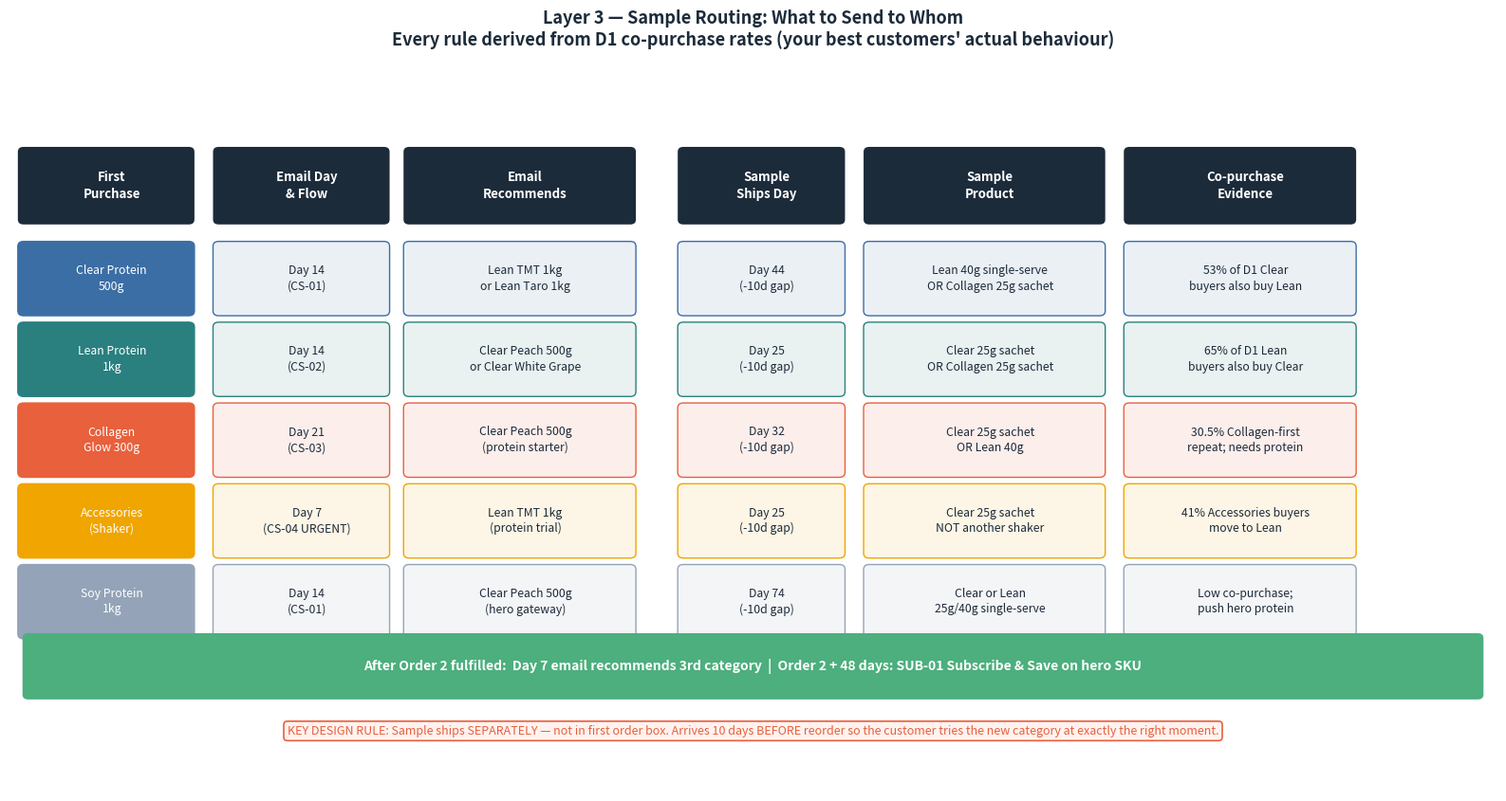

Generate this figure with matplotlib: (Note: this script raises an exception after producing the figure.)
"""
Fixed v2: proper spacing for slide3b, slide4a, slide4b
- slide3b: fix last-column text clip
- slide4a: add white gaps between fused step boxes
- slide4b: fix right-side text overflow on tier bands
"""
import matplotlib
matplotlib.use("Agg")
import matplotlib.pyplot as plt
import matplotlib.patches as mpatches
from matplotlib.patches import FancyBboxPatch
import numpy as np

plt.rcParams.update({
    "font.family": "sans-serif",
    "font.size": 11,
    "axes.spines.top": False,
    "axes.spines.right": False,
    "text.parse_math": False,
})

DARK  = "#1C2B3A"
TEAL  = "#2A7F7F"
CORAL = "#E8603C"
GOLD  = "#F0A500"
BLUE  = "#3B6EA5"
GREEN = "#4CAF7D"
LGREY = "#F5F5F5"
MID   = "#94A3B8"
WHITE = "#FFFFFF"
OUT   = "EDA/aditya_findings/outputs/charts"


# ─────────────────────────────────────────────────────────────────────────────
# SLIDE 3B — Routing grid (fix last-column clip)
# ─────────────────────────────────────────────────────────────────────────────
def slide3b_routing():
    fig, ax = plt.subplots(figsize=(16, 8.5), facecolor=WHITE)
    ax.set_facecolor(WHITE)
    ax.set_xlim(0, 16)
    ax.set_ylim(0, 8.5)
    ax.axis("off")

    fig.suptitle(
        "Layer 3 — Sample Routing: What to Send to Whom\n"
        "Every rule derived from D1 co-purchase rates (your best customers' actual behaviour)",
        fontsize=13, fontweight="bold", color=DARK, y=0.99
    )

    # Column layout — adjusted so last column fits inside xlim=16
    #           x-center  label                width
    cols = [
        (1.10,  "First\nPurchase",      1.90),
        (3.20,  "Email Day\n& Flow",    1.90),
        (5.55,  "Email\nRecommends",    2.50),
        (8.15,  "Sample\nShips Day",    1.80),
        (10.55, "Sample\nProduct",      2.60),
        (13.30, "Co-purchase\nEvidence",2.50),
    ]
    header_y = 7.5
    for cx, lbl, cw in cols:
        patch = FancyBboxPatch((cx - cw/2, header_y - 0.42), cw - 0.12, 0.84,
                                boxstyle="round,pad=0.06", facecolor=DARK,
                                edgecolor=DARK, linewidth=0, zorder=3)
        ax.add_patch(patch)
        ax.text(cx, header_y, lbl, ha="center", va="center",
                fontsize=9.5, fontweight="bold", color=WHITE, zorder=4, linespacing=1.4)

    rows = [
        ("Clear Protein\n500g",    "Day 14\n(CS-01)",        "Lean TMT 1kg\nor Lean Taro 1kg",
         "Day 44\n(-10d gap)",    "Lean 40g single-serve\nOR Collagen 25g sachet",
         "53% of D1 Clear\nbuyers also buy Lean",    BLUE),
        ("Lean Protein\n1kg",      "Day 14\n(CS-02)",        "Clear Peach 500g\nor Clear White Grape",
         "Day 25\n(-10d gap)",    "Clear 25g sachet\nOR Collagen 25g sachet",
         "65% of D1 Lean\nbuyers also buy Clear",    TEAL),
        ("Collagen\nGlow 300g",    "Day 21\n(CS-03)",        "Clear Peach 500g\n(protein starter)",
         "Day 32\n(-10d gap)",    "Clear 25g sachet\nOR Lean 40g",
         "30.5% Collagen-first\nrepeat; needs protein",  CORAL),
        ("Accessories\n(Shaker)",  "Day 7\n(CS-04 URGENT)",  "Lean TMT 1kg\n(protein trial)",
         "Day 25\n(-10d gap)",    "Clear 25g sachet\nNOT another shaker",
         "41% Accessories buyers\nmove to Lean",          GOLD),
        ("Soy Protein\n1kg",       "Day 14\n(CS-01)",        "Clear Peach 500g\n(hero gateway)",
         "Day 74\n(-10d gap)",    "Clear or Lean\n25g/40g single-serve",
         "Low co-purchase;\npush hero protein",           MID),
    ]

    row_ys = [6.35, 5.35, 4.35, 3.35, 2.35]
    row_h  = 0.80

    for (f_cat, e_day, e_rec, s_day, s_prod, ev, col), ry in zip(rows, row_ys):
        vals = [f_cat, e_day, e_rec, s_day, s_prod, ev]
        for idx, (val, (cx, _, cw)) in enumerate(zip(vals, cols)):
            is_first = (idx == 0)
            fc = col       if is_first else (col + "1A")
            tc = WHITE     if is_first else DARK
            ec = col
            patch = FancyBboxPatch((cx - cw/2, ry - row_h/2), cw - 0.12, row_h,
                                    boxstyle="round,pad=0.06", facecolor=fc,
                                    edgecolor=ec, linewidth=1.0, zorder=3)
            ax.add_patch(patch)
            ax.text(cx, ry, val, ha="center", va="center",
                    fontsize=8.8, color=tc, zorder=4, linespacing=1.35)

    # After-Order-2 bar
    bar_y = 1.55
    patch_b = FancyBboxPatch((0.2, bar_y - 0.35), 15.6, 0.70,
                              boxstyle="round,pad=0.06", facecolor=GREEN,
                              edgecolor=GREEN, linewidth=0, zorder=3)
    ax.add_patch(patch_b)
    ax.text(8.0, bar_y,
            "After Order 2 fulfilled:  Day 7 email recommends 3rd category  "
            "|  Order 2 + 48 days: SUB-01 Subscribe & Save on hero SKU",
            ha="center", va="center", fontsize=10, fontweight="bold", color=WHITE, zorder=4)

    # Design rule
    ax.text(8.0, 0.75,
            "KEY DESIGN RULE: Sample ships SEPARATELY — not in first order box. "
            "Arrives 10 days BEFORE reorder so the customer tries the new category at exactly the right moment.",
            ha="center", va="center", fontsize=9, color=CORAL, zorder=4,
            bbox=dict(boxstyle="round,pad=0.3", facecolor="#FFF3F0", edgecolor=CORAL, lw=1.2))

    plt.tight_layout(rect=[0, 0, 1, 0.96])
    plt.savefig(f"{OUT}/slide3b_routing_grid.png", dpi=150, bbox_inches="tight")
    plt.close()
    print("Saved slide3b_routing_grid.png")


# ─────────────────────────────────────────────────────────────────────────────
# SLIDE 4A — Shopify Pipeline (fix fused boxes with explicit gaps)
# ─────────────────────────────────────────────────────────────────────────────
def slide4a_pipeline():
    fig, ax = plt.subplots(figsize=(12, 13), facecolor=WHITE)
    ax.set_facecolor(WHITE)
    ax.axis("off")
    fig.suptitle(
        "Layer 3 — Shopify Data Pipeline\nPhase 1: Live in 4 Weeks, No Custom App Required",
        fontsize=14, fontweight="bold", color=DARK, y=1.00
    )

    # Each step box defined with explicit top y in axes coords (0–1)
    # Gap between boxes = GAP (white space)
    LPAD, RPAD = 0.06, 0.94
    GAP = 0.030   # white gap between consecutive step boxes

    step_specs = [
        # (top_y, title, body_lines, fc)
        (0.955, "TRIGGER — Shopify orders/fulfilled webhook",
         ["Fires automatically every time an order ships  |  Free, native to Shopify",
          "Payload: customer_id  |  SKUs ordered  |  order date  |  store"],
         DARK),
        (None,  "STEP 1 — Data Extraction  (nightly batch job)",
         ["Query Shopify Admin API for all fulfilled orders in the last 24 hours",
          "For each customer: look up first-ever product category from order history",
          "Store mapping:  customer_id  ->  first_product_category"],
         BLUE),
        (None,  "STEP 2 — Batch Inference  (lookup table — NO machine learning needed)",
         ["Input:   first_product_category  (7 possible values)",
          "Lookup:  cross_sell_timing_and_samples.csv  (7 rows, already built)",
          "Output:  email_day  |  sample_day  |  recommended_sku  |  sample_sku"],
         TEAL),
    ]

    TITLE_H = 0.038   # height for title line
    LINE_H  = 0.033   # height per body line
    PAD_V   = 0.016   # internal vertical padding (top+bottom)

    def box_height(body_lines):
        return TITLE_H + len(body_lines) * LINE_H + PAD_V * 2

    # First pass: compute tops
    tops = []
    cur_top = step_specs[0][0]
    for i, (ytop, title, body, fc) in enumerate(step_specs):
        if i == 0:
            tops.append(cur_top)
        else:
            prev_h = box_height(step_specs[i-1][2])
            cur_top = tops[-1] - prev_h - GAP
            tops.append(cur_top)

    step_bottoms = []
    for i, ((_, title, body, fc), top) in enumerate(zip(step_specs, tops)):
        h = box_height(body)
        bot = top - h
        step_bottoms.append(bot)
        cx = (LPAD + RPAD) / 2
        cy = top - h / 2

        patch = FancyBboxPatch((LPAD, bot), RPAD - LPAD, h,
                                boxstyle="round,pad=0.008",
                                facecolor=fc, edgecolor=WHITE, linewidth=3,
                                transform=ax.transAxes, zorder=3, clip_on=False)
        ax.add_patch(patch)
        ax.text(cx, top - PAD_V - TITLE_H / 2, title,
                transform=ax.transAxes, ha="center", va="center",
                fontsize=10.5, fontweight="bold", color=WHITE, zorder=4)
        y_body = top - PAD_V - TITLE_H - LINE_H / 2
        for line in body:
            ax.text(cx, y_body, line,
                    transform=ax.transAxes, ha="center", va="center",
                    fontsize=9.3, color=WHITE, zorder=4)
            y_body -= LINE_H

        # Arrow below (not for last step)
        if i < len(step_specs) - 1:
            arrow_y_top = bot
            arrow_y_bot = bot - GAP
            ax.annotate("",
                        xy=(cx, arrow_y_bot + 0.003),
                        xytext=(cx, arrow_y_top - 0.003),
                        xycoords="axes fraction", textcoords="axes fraction",
                        arrowprops=dict(arrowstyle="-|>", color=MID, lw=2.0, mutation_scale=14))

    # Branch to 3 output boxes
    branch_y = step_bottoms[-1] - GAP
    branch_line_y = branch_y - 0.02
    ax.plot([cx, cx], [step_bottoms[-1], branch_line_y],
            color=MID, lw=2.0, transform=ax.transAxes)
    ax.plot([0.17, 0.83], [branch_line_y, branch_line_y],
            color=MID, lw=1.5, transform=ax.transAxes)

    out_specs = [
        (0.17, CORAL, "OUTPUT A\nEmail Schedule",
         ["CS-01 / CS-02 / CS-03 flows",
          "Email fires at Day 14",
          "(Day 21 for Collagen buyers)"]),
        (0.50, GOLD,  "OUTPUT B\nFulfilment Tag",
         ["Shopify customer tag:",
          "sample_sku + ship_date",
          "Fulfilment dispatches sachet"]),
        (0.83, GREEN, "OUTPUT C\nSubscribe Trigger",
         ["After Order 2 fulfilled:",
          "SUB-01 fires at Day 48",
          "Subscribe & Save offer"]),
    ]
    OW = 0.28
    out_h = TITLE_H * 2 + 3 * LINE_H + PAD_V * 2
    out_top = branch_line_y - 0.018
    out_bot = out_top - out_h

    for (ox, col, title, body) in out_specs:
        ax.annotate("", xy=(ox, out_top + 0.003), xytext=(ox, branch_line_y - 0.003),
                    xycoords="axes fraction", textcoords="axes fraction",
                    arrowprops=dict(arrowstyle="-|>", color=MID, lw=1.4, mutation_scale=10))
        patch = FancyBboxPatch((ox - OW/2, out_bot), OW, out_h,
                                boxstyle="round,pad=0.008",
                                facecolor=col, edgecolor=WHITE, linewidth=3,
                                transform=ax.transAxes, zorder=3, clip_on=False)
        ax.add_patch(patch)
        title_lines = title.split("\n")
        ty = out_top - PAD_V - TITLE_H / 2
        for tl in title_lines:
            ax.text(ox, ty, tl, transform=ax.transAxes, ha="center", va="center",
                    fontsize=9.5, fontweight="bold", color=WHITE, zorder=4)
            ty -= TITLE_H
        ty -= 0.005
        for bl in body:
            ax.text(ox, ty, bl, transform=ax.transAxes, ha="center", va="center",
                    fontsize=8.8, color=WHITE, zorder=4)
            ty -= LINE_H

    # Phase roadmap
    y_ph = out_bot - 0.045
    phases = [
        (TEAL,  "Phase 1 (Weeks 1-4):",  "L3 cross-sell emails + physical sample dispatch LIVE"),
        (BLUE,  "Phase 2 (Weeks 4-6):",  "L2 'Frequently Bought Together' widget on product pages"),
        (CORAL, "Phase 3 (Weeks 6-10):", "L4 Item-CF personalised recs on logged-in account page"),
    ]
    for col, label, desc in phases:
        ax.text(0.07, y_ph, label, transform=ax.transAxes,
                fontsize=10, fontweight="bold", color=col, va="top")
        ax.text(0.33, y_ph, desc, transform=ax.transAxes,
                fontsize=10, color=DARK, va="top")
        y_ph -= 0.042

    # Tech stack
    y_st = y_ph - 0.025
    stack_items = [
        ("Shopify webhooks / Admin API",  "Native — free"),
        ("7-row CSV lookup table",         "cross_sell_timing_and_samples.csv — already built"),
        ("Email automation platform",      "Klaviyo / Omnisend / Mailchimp — trigger-based"),
        ("Shopify customer tags",          "Store first_cat, sample_sku, email_scheduled"),
        ("Shopify Flow (optional)",        "Free Shopify app — automates tag-to-action logic"),
    ]
    stack_h = 0.04 + len(stack_items) * 0.042 + 0.03
    patch_st = FancyBboxPatch((0.05, y_st - stack_h), 0.90, stack_h,
                               boxstyle="round,pad=0.008", facecolor=LGREY,
                               edgecolor=BLUE, linewidth=1.5,
                               transform=ax.transAxes, zorder=2)
    ax.add_patch(patch_st)
    ax.text(0.50, y_st - 0.015, "Tech Stack — Phase 1  (no custom Shopify app required)",
            transform=ax.transAxes, ha="center", va="top",
            fontsize=10.5, fontweight="bold", color=DARK, zorder=4)
    y_si = y_st - 0.054
    for tool, note in stack_items:
        ax.text(0.08, y_si, tool, transform=ax.transAxes,
                fontsize=9.3, fontweight="bold", color=DARK, va="top", zorder=4)
        ax.text(0.43, y_si, note, transform=ax.transAxes,
                fontsize=9.3, color=MID, va="top", zorder=4)
        y_si -= 0.040
    ax.text(0.50, y_st - stack_h + 0.008,
            "MVP shortcut: Shopify CSV export -> VLOOKUP on 7-row table -> email platform import.  Zero engineering.",
            transform=ax.transAxes, ha="center", va="bottom",
            fontsize=8.5, color=MID, style="italic", zorder=4)

    plt.savefig(f"{OUT}/slide4a_pipeline.png", dpi=150, bbox_inches="tight")
    plt.close()
    print("Saved slide4a_pipeline.png")


# ─────────────────────────────────────────────────────────────────────────────
# SLIDE 4B — Tier Value (fix right overflow and merged text)
# ─────────────────────────────────────────────────────────────────────────────
def slide4b_tier_value():
    fig, ax = plt.subplots(figsize=(14, 10), facecolor=WHITE)
    ax.set_facecolor(WHITE)
    ax.axis("off")
    fig.suptitle("Customer Tier Progression — The Business Case for Layer 3",
                 fontsize=14, fontweight="bold", color=DARK, y=1.00)

    # Column positions (axes coords 0–1)
    # Tier | Customers | Avg GP | Repeat | Characteristics
    C_TIER  = 0.03
    C_N     = 0.26
    C_GP    = 0.38
    C_REP   = 0.49
    C_DESC  = 0.60   # description starts here, runs to 0.97

    col_headers = [
        (C_TIER + 0.09, "Tier"),
        (C_N + 0.04,    "Customers"),
        (C_GP + 0.04,   "Avg GP"),
        (C_REP + 0.03,  "Repeat"),
        (C_DESC + 0.16, "Characteristics & Action"),
    ]

    # Header row
    hdr_y = 0.945
    ax.add_patch(FancyBboxPatch((0.01, hdr_y - 0.028), 0.98, 0.056,
                                 boxstyle="round,pad=0.005", facecolor=DARK,
                                 edgecolor=DARK, linewidth=0,
                                 transform=ax.transAxes, zorder=2))
    for cx, lbl in col_headers:
        ax.text(cx, hdr_y, lbl, transform=ax.transAxes,
                ha="left", va="center", fontsize=10.5, fontweight="bold",
                color=WHITE, zorder=4)
    ax.plot([0.01, 0.99], [hdr_y - 0.032, hdr_y - 0.032],
            color=WHITE, lw=0.5, transform=ax.transAxes)

    tiers = [
        ("PLATINUM",                   238,  "S$388", "85%",
         "High spend & high frequency. Already engaged.", GOLD),
        ("GOLD-A  (Whales)",           130,  "S$300", "72%",
         "Large baskets, infrequent. Subscription lifts frequency.", CORAL),
        ("GOLD-B  (Loyal Regulars)",   264,  "S$105", "54%",
         "Predictable reorders. Subscribe & Save ready — SUB-01 target.", TEAL),
        ("SILVER",                     858,  "S$100", "45%",
         "Repeat buyers stuck at 1 category. L3 introduces category 2.", BLUE),
        ("UNTIERED  (new buyers)", 4204, "S$39",  "11%",
         "Entry point. L1 cold-start + L3 timing builds repeat habit.", MID),
    ]

    BAND_H   = 0.080   # height of each tier band
    GAP_H    = 0.010   # white gap between bands
    start_y  = hdr_y - 0.040  # top of first band

    for i, (tier, n, gp, rep, desc, col) in enumerate(tiers):
        band_top = start_y - i * (BAND_H + GAP_H)
        band_bot = band_top - BAND_H
        band_mid = (band_top + band_bot) / 2

        # Band background
        ax.add_patch(FancyBboxPatch((0.01, band_bot), 0.98, BAND_H,
                                    boxstyle="round,pad=0.005",
                                    facecolor=col + "22", edgecolor=col, linewidth=1.8,
                                    transform=ax.transAxes, zorder=2))

        # Tier name
        ax.text(C_TIER, band_mid, tier,
                transform=ax.transAxes, ha="left", va="center",
                fontsize=10.5, fontweight="bold", color=col, zorder=4)
        # Customer count
        ax.text(C_N, band_mid, f"{n:,}",
                transform=ax.transAxes, ha="left", va="center",
                fontsize=10.5, color=DARK, zorder=4)
        # Avg GP
        ax.text(C_GP, band_mid, gp,
                transform=ax.transAxes, ha="left", va="center",
                fontsize=10.5, color=DARK, zorder=4)
        # Repeat
        ax.text(C_REP, band_mid, rep,
                transform=ax.transAxes, ha="left", va="center",
                fontsize=10.5, color=DARK, zorder=4)
        # Description — font 9.5, stays within 0.60–0.97
        ax.text(C_DESC, band_mid, desc,
                transform=ax.transAxes, ha="left", va="center",
                fontsize=9.5, color=DARK, zorder=4,
                wrap=True)

    # Divider lines between bands (thin, so not confused with borders)
    for i in range(1, len(tiers)):
        dy = start_y - i * (BAND_H + GAP_H) + GAP_H / 2
        ax.plot([0.02, 0.98], [dy, dy],
                color=WHITE, lw=1.0, transform=ax.transAxes, zorder=5)

    # ── Prize summary box ────────────────────────────────────────────────────
    last_band_bot = start_y - len(tiers) * (BAND_H + GAP_H) + GAP_H
    prize_top = last_band_bot - 0.025

    prize_items = [
        ("5% of 3,681 single-cat customers reach 2 categories", "+S$5,152 GP/yr",  GOLD),
        ("5% of 3,681 single-cat customers reach 3 categories", "+S$10,693 GP/yr", GREEN),
        ("Subscribe & Save conversion — SUB-01 (689 targets)",  "+S$2,262 GP/yr",  TEAL),
        ("Acquisition mix fix — stop shaker-led campaigns",     "+S$4,389 GP/yr",  BLUE),
    ]
    prize_line_h = 0.046
    total_line_h = 0.054
    prize_h = 0.04 + len(prize_items) * prize_line_h + 0.012 + total_line_h + 0.025

    ax.add_patch(FancyBboxPatch((0.02, prize_top - prize_h), 0.96, prize_h,
                                 boxstyle="round,pad=0.008", facecolor="#E8F5EE",
                                 edgecolor=GREEN, linewidth=2,
                                 transform=ax.transAxes, zorder=2))

    ax.text(0.50, prize_top - 0.018,
            "Layer 3 Conservative Prize  (5% conversion rate assumption)",
            transform=ax.transAxes, ha="center", va="top",
            fontsize=11.5, fontweight="bold", color=DARK, zorder=4)

    y_p = prize_top - 0.058
    for scenario, prize, col in prize_items:
        ax.text(0.05, y_p, scenario,
                transform=ax.transAxes, ha="left", va="top",
                fontsize=9.8, color=DARK, zorder=4)
        ax.text(0.95, y_p, prize,
                transform=ax.transAxes, ha="right", va="top",
                fontsize=10, fontweight="bold", color=col, zorder=4)
        y_p -= prize_line_h

    ax.plot([0.05, 0.95], [y_p + 0.008, y_p + 0.008],
            color=GREEN, lw=1.2, transform=ax.transAxes, zorder=4)
    y_p -= 0.008

    ax.text(0.05, y_p, "CONSERVATIVE TOTAL",
            transform=ax.transAxes, ha="left", va="top",
            fontsize=12, fontweight="bold", color=DARK, zorder=4)
    ax.text(0.95, y_p, "S$17 – 30K GP/yr",
            transform=ax.transAxes, ha="right", va="top",
            fontsize=14, fontweight="bold", color=CORAL, zorder=4)
    y_p -= total_line_h

    ax.text(0.50, prize_top - prize_h + 0.008,
            "Conservative — at 5% conversion. Actual cross-sell lift expected to be higher.",
            transform=ax.transAxes, ha="center", va="bottom",
            fontsize=8.5, color=MID, style="italic", zorder=4)

    plt.savefig(f"{OUT}/slide4b_tier_value.png", dpi=150, bbox_inches="tight")
    plt.close()
    print("Saved slide4b_tier_value.png")


if __name__ == "__main__":
    slide3b_routing()
    slide4a_pipeline()
    slide4b_tier_value()
    print("\nAll 3 charts fixed and saved.")
